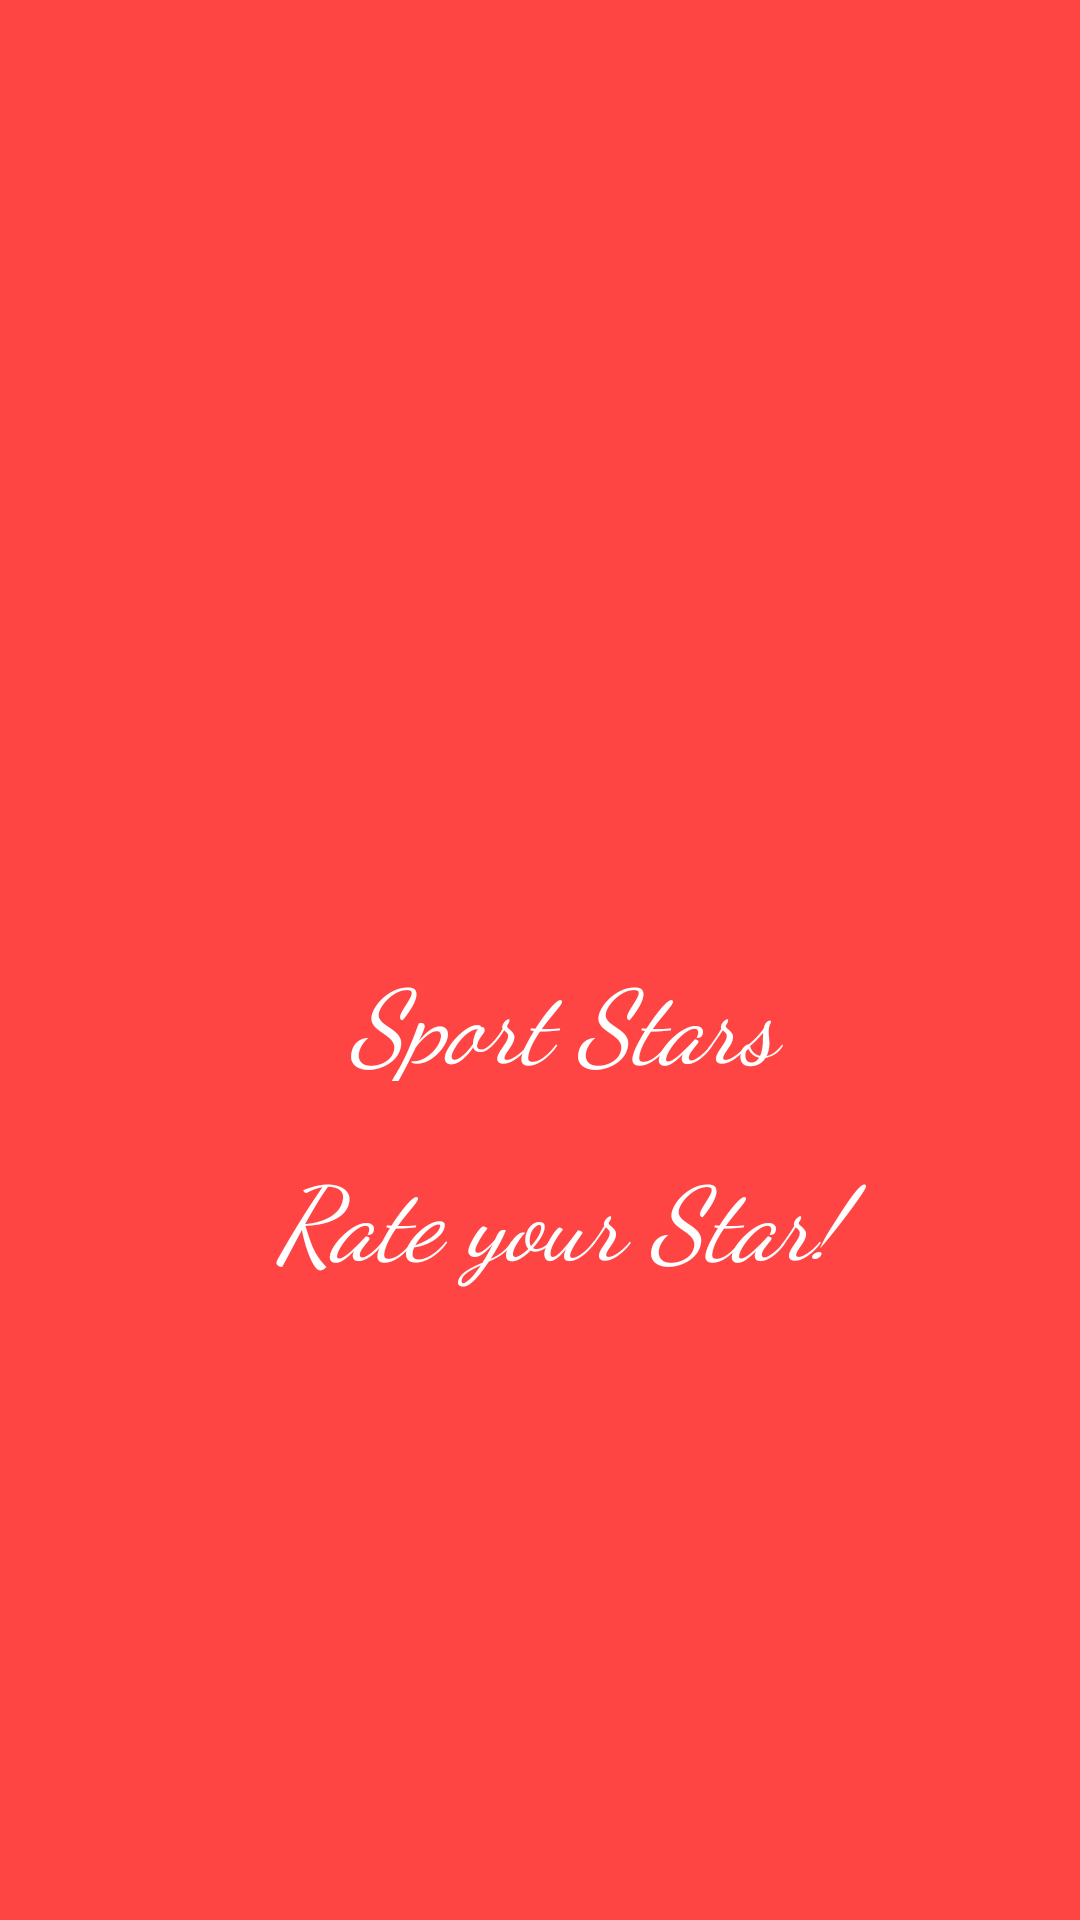

Here is an Android app screen rendered from its layout file. Give the layout XML and the strings, colors and styles it references.
<!-- AndroidManifest.xml: application theme Theme.StarsRate -->
<!-- res/layout/activity_main.xml -->
<?xml version="1.0" encoding="utf-8"?>
<androidx.constraintlayout.widget.ConstraintLayout xmlns:android="http://schemas.android.com/apk/res/android"
    xmlns:app="http://schemas.android.com/apk/res-auto"
    xmlns:tools="http://schemas.android.com/tools"
    android:layout_width="match_parent"
    android:layout_height="match_parent"
    android:background="@android:color/holo_red_light"
    tools:context=".MainActivity">

    <ImageView
        android:id="@+id/imageView5"
        android:layout_width="227dp"
        android:layout_height="206dp"
        android:visibility="visible"
        app:layout_constraintBottom_toBottomOf="parent"
        app:layout_constraintEnd_toEndOf="parent"
        app:layout_constraintHorizontal_bias="0.554"
        app:layout_constraintStart_toStartOf="parent"
        app:layout_constraintTop_toTopOf="parent"
        app:layout_constraintVertical_bias="0.14"
        app:srcCompat="@drawable/ockdown" />

    <ProgressBar
        android:id="@+id/progressBar2"
        style="?android:attr/progressBarStyle"
        android:layout_width="82dp"
        android:layout_height="74dp"
        android:layout_marginBottom="104dp"
        app:layout_constraintBottom_toBottomOf="parent"
        app:layout_constraintEnd_toEndOf="parent"
        app:layout_constraintHorizontal_bias="0.537"
        app:layout_constraintStart_toStartOf="parent" />

    <TextView
        android:id="@+id/textView5"
        android:layout_width="268dp"
        android:layout_height="44dp"
        android:fontFamily="cursive"
        android:gravity="center"
        android:text="Sport Stars"
        android:textColor="@color/white"
        android:textSize="34sp"
        android:textStyle="italic"
        app:layout_constraintBottom_toBottomOf="parent"
        app:layout_constraintEnd_toEndOf="parent"
        app:layout_constraintHorizontal_bias="0.58"
        app:layout_constraintStart_toStartOf="parent"
        app:layout_constraintTop_toTopOf="parent"
        app:layout_constraintVertical_bias="0.531" />

    <TextView
        android:id="@+id/textView6"
        android:layout_width="264dp"
        android:layout_height="67dp"
        android:fontFamily="cursive"
        android:gravity="center"
        android:text="Rate your Star!"
        android:textColor="@color/white"
        android:textSize="34sp"
        android:textStyle="italic"
        app:layout_constraintBottom_toBottomOf="parent"
        app:layout_constraintEnd_toEndOf="parent"
        app:layout_constraintHorizontal_bias="0.564"
        app:layout_constraintStart_toStartOf="parent"
        app:layout_constraintTop_toTopOf="parent"
        app:layout_constraintVertical_bias="0.649" />
</androidx.constraintlayout.widget.ConstraintLayout>
<!-- resources referenced by this layout -->
<resources>
  <style name="Theme.StarsRate" parent="Theme.MaterialComponents.DayNight.DarkActionBar">
          
          <item name="colorPrimary">@color/purple_500</item>
          <item name="colorPrimaryVariant">@color/purple_700</item>
          <item name="colorOnPrimary">@color/white</item>
          
          <item name="colorSecondary">@color/teal_200</item>
          <item name="colorSecondaryVariant">@color/teal_700</item>
          <item name="colorOnSecondary">@color/black</item>
          
          <item name="android:statusBarColor" tools:targetApi="l">?attr/colorPrimaryVariant</item>
          
      </style>
  <!-- not gathered from this repository: default colours our renderer supplied (Android Studio template values) -->
  <color name="purple_500">#FF6200EE</color>
  <color name="purple_700">#FF3700B3</color>
  <color name="teal_200">#FF03DAC5</color>
  <color name="teal_700">#FF018786</color>
  <color name="black">#FF000000</color>
  <color name="white">#FFFFFFFF</color>
</resources>
